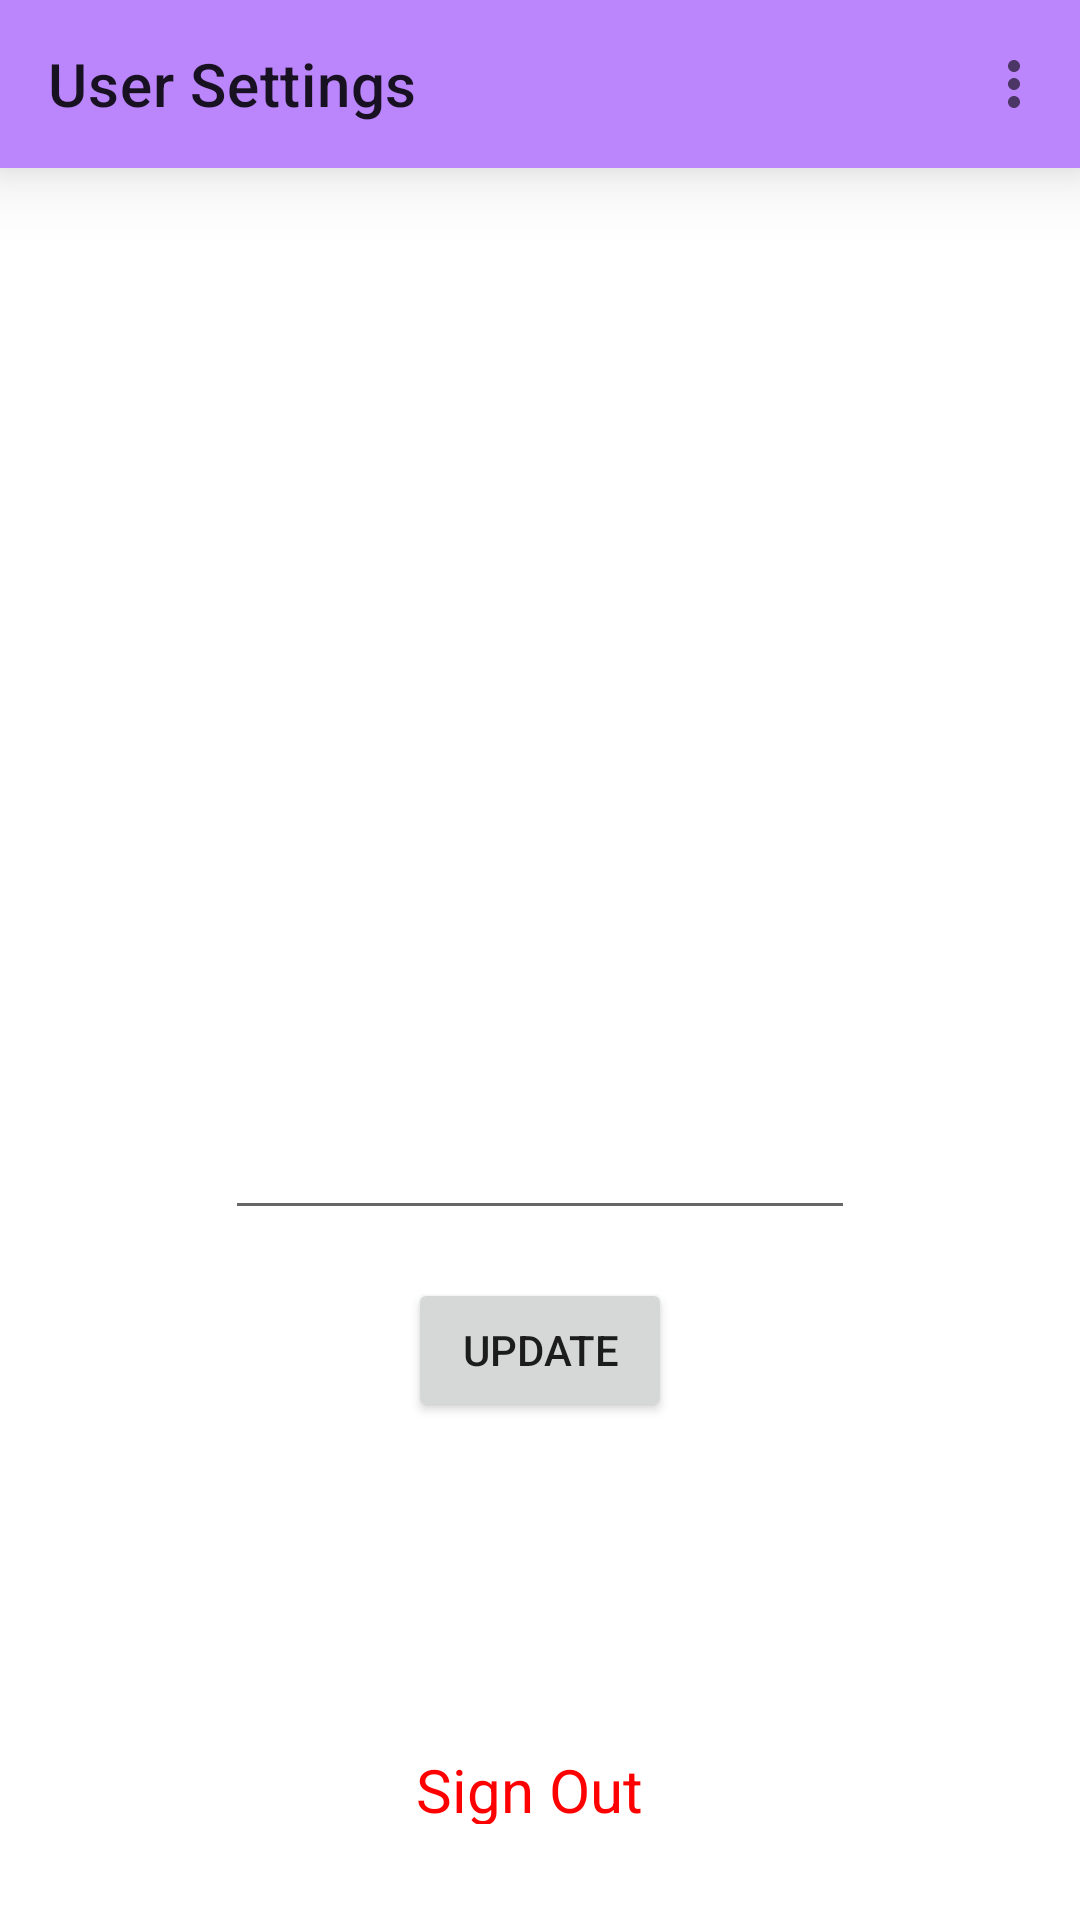

Reconstruct the res/layout file that produces this screen, plus the resources it refers to.
<!-- AndroidManifest.xml: application theme Theme.Graduation -->
<!-- res/layout/activity_settings.xml -->
<?xml version="1.0" encoding="utf-8"?>
<androidx.constraintlayout.widget.ConstraintLayout xmlns:android="http://schemas.android.com/apk/res/android"
    xmlns:app="http://schemas.android.com/apk/res-auto"
    xmlns:tools="http://schemas.android.com/tools"
    android:layout_width="match_parent"
    android:layout_height="match_parent"
    android:layout_marginBottom="32dp"
    tools:context=".UI.Settings.SettingsActivity">

    <androidx.appcompat.widget.Toolbar
        android:id="@+id/toolBar"
        android:layout_width="match_parent"
        android:layout_height="wrap_content"
        android:background="@color/purple_200"
        android:elevation="14dp"
        app:layout_constraintStart_toStartOf="parent"
        app:layout_constraintTop_toTopOf="parent"
        app:menu="@menu/menu"
        app:title="User Settings" />

    <ImageView
        android:id="@+id/userImage"
        android:layout_width="150dp"
        android:layout_height="150dp"
        android:layout_marginTop="180dp"
        android:contentDescription="@string/profile_image"
        android:scaleType="fitXY"
        app:layout_constraintEnd_toEndOf="parent"
        app:layout_constraintStart_toStartOf="parent"
        app:layout_constraintTop_toTopOf="parent"
        app:srcCompat="@drawable/defaultuser" />


    <EditText
        android:id="@+id/settingsUserName"
        android:layout_width="wrap_content"
        android:layout_height="wrap_content"
        android:layout_marginTop="32dp"
        android:ems="10"
        android:inputType="textPersonName"
        android:minHeight="48dp"
        app:layout_constraintEnd_toEndOf="parent"
        app:layout_constraintStart_toStartOf="parent"
        app:layout_constraintTop_toBottomOf="@+id/userImage"
        tools:text="Username" />

    <Button
        android:id="@+id/updateButton"
        android:layout_width="wrap_content"
        android:layout_height="48dp"
        android:layout_marginTop="16dp"
        android:text="@string/update"
        app:layout_constraintEnd_toEndOf="parent"
        app:layout_constraintStart_toStartOf="parent"
        app:layout_constraintTop_toBottomOf="@+id/settingsUserName" />

    <TextView
        android:id="@+id/signOutButton"
        android:layout_width="83dp"
        android:layout_height="25dp"
        android:layout_marginBottom="32dp"
        android:text="@string/sign_out"
        android:textColor="@color/red"
        android:textSize="20sp"
        app:layout_constraintBottom_toBottomOf="parent"
        app:layout_constraintEnd_toEndOf="@+id/settingsUserName"
        app:layout_constraintStart_toStartOf="@+id/settingsUserName" />

</androidx.constraintlayout.widget.ConstraintLayout>
<!-- resources referenced by this layout -->
<resources>
  <color name="purple_200">#FFBB86FC</color>
  <color name="red">#FF0000</color>
  <string name="profile_image">Porfile Image</string>
  <string name="sign_out">Sign Out</string>
  <string name="update">Update</string>
  <style name="Theme.Graduation" parent="Theme.MaterialComponents.Light.NoActionBar">
          
          <item name="colorPrimary">@color/primaryColor</item>
          <item name="colorPrimaryVariant">@color/primaryLightColor</item>
          <item name="colorOnPrimary">@color/primaryDarkColor</item>
  
          
          <item name="colorSecondary">@color/secondaryColor</item>
          <item name="colorSecondaryVariant">@color/secondaryLightColor</item>
          <item name="colorOnSecondary">@color/secondaryDarkColor</item>
          
          <item name="android:statusBarColor" tools:targetApi="l">@color/black</item>
          
  
      </style>
  <color name="primaryColor">#FF1976D2</color>
  <color name="primaryLightColor">#FF2196F3</color>
  <color name="primaryDarkColor">#064888</color>
  <color name="secondaryColor">#00695c</color>
  <color name="secondaryLightColor">#439889</color>
  <color name="secondaryDarkColor">#003d33</color>
  <color name="black">#FF000000</color>
</resources>
